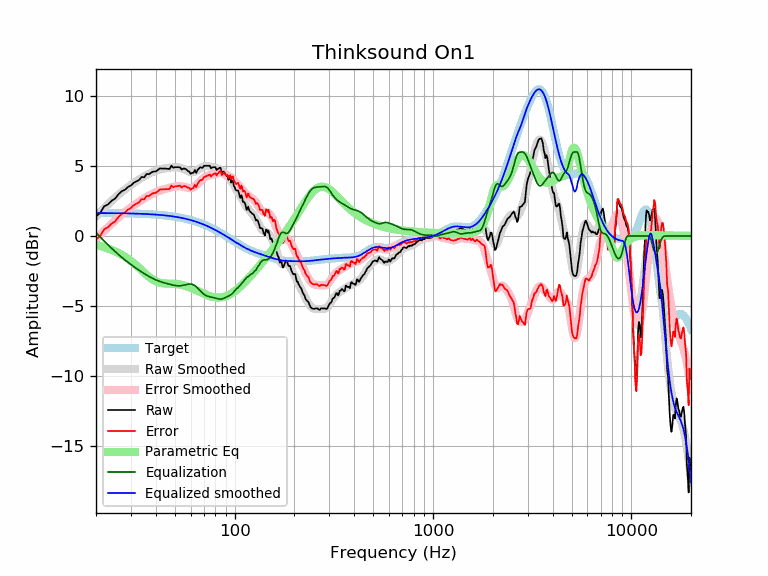

Data behind this chart, as committed beside it:
frequency, raw, error, smoothed, error_smoothed, equalization, parametric_eq, equalized_raw, equalized_smoothed, target
20, 1.39, -0.25, 1.40, -0.24, 0.24, -0.64, 1.63, 1.64, 1.64
21, 1.65, 0.01, 1.71, 0.07, -0.07, -0.72, 1.58, 1.64, 1.64
22, 2.12, 0.49, 2.00, 0.36, -0.36, -0.80, 1.76, 1.64, 1.64
23, 2.26, 0.63, 2.27, 0.63, -0.63, -0.89, 1.63, 1.63, 1.63
24, 2.52, 0.89, 2.52, 0.89, -0.89, -0.99, 1.64, 1.63, 1.63
25, 2.68, 1.05, 2.75, 1.12, -1.12, -1.10, 1.56, 1.63, 1.63
26, 2.99, 1.37, 2.96, 1.33, -1.33, -1.22, 1.66, 1.62, 1.62
27, 3.20, 1.58, 3.15, 1.53, -1.53, -1.34, 1.67, 1.62, 1.62
28, 3.30, 1.68, 3.33, 1.71, -1.71, -1.48, 1.59, 1.62, 1.62
29, 3.50, 1.89, 3.49, 1.88, -1.88, -1.62, 1.62, 1.61, 1.61
30, 3.61, 2.00, 3.64, 2.04, -2.04, -1.78, 1.57, 1.61, 1.61
31, 3.80, 2.20, 3.78, 2.18, -2.18, -1.94, 1.62, 1.60, 1.60
32, 3.90, 2.30, 3.92, 2.32, -2.32, -2.11, 1.58, 1.60, 1.60
33, 4.00, 2.41, 4.04, 2.45, -2.45, -2.28, 1.55, 1.59, 1.59
34, 4.22, 2.64, 4.15, 2.57, -2.57, -2.45, 1.65, 1.58, 1.58
35, 4.19, 2.62, 4.26, 2.68, -2.68, -2.61, 1.51, 1.58, 1.58
36, 4.43, 2.86, 4.36, 2.79, -2.79, -2.77, 1.64, 1.57, 1.57
37, 4.41, 2.85, 4.45, 2.89, -2.89, -2.91, 1.52, 1.56, 1.56
38, 4.53, 2.98, 4.53, 2.98, -2.98, -3.04, 1.55, 1.55, 1.55
39, 4.61, 3.07, 4.60, 3.06, -3.06, -3.14, 1.55, 1.54, 1.54
40, 4.60, 3.07, 4.66, 3.13, -3.13, -3.23, 1.47, 1.53, 1.53
41, 4.71, 3.19, 4.71, 3.19, -3.19, -3.29, 1.52, 1.52, 1.52
42, 4.83, 3.33, 4.75, 3.25, -3.25, -3.34, 1.59, 1.51, 1.51
43, 4.81, 3.32, 4.79, 3.29, -3.29, -3.37, 1.52, 1.49, 1.49
44, 4.81, 3.33, 4.81, 3.34, -3.34, -3.38, 1.48, 1.48, 1.48
45, 4.81, 3.35, 4.84, 3.37, -3.37, -3.39, 1.44, 1.46, 1.46
46, 4.79, 3.34, 4.86, 3.41, -3.41, -3.40, 1.38, 1.45, 1.45
47, 4.79, 3.36, 4.88, 3.44, -3.44, -3.40, 1.35, 1.43, 1.43
48, 5.02, 3.61, 4.89, 3.48, -3.48, -3.40, 1.54, 1.42, 1.42
49, 4.88, 3.48, 4.90, 3.51, -3.51, -3.41, 1.38, 1.40, 1.40
50, 4.91, 3.53, 4.91, 3.53, -3.53, -3.41, 1.38, 1.38, 1.38
51, 4.91, 3.55, 4.91, 3.55, -3.55, -3.43, 1.36, 1.36, 1.36
52, 4.91, 3.57, 4.89, 3.56, -3.56, -3.44, 1.36, 1.34, 1.34
53, 4.91, 3.59, 4.87, 3.55, -3.55, -3.46, 1.36, 1.32, 1.32
54, 4.75, 3.46, 4.84, 3.54, -3.54, -3.48, 1.21, 1.29, 1.29
55, 4.81, 3.54, 4.79, 3.52, -3.52, -3.51, 1.29, 1.27, 1.27
56, 4.81, 3.57, 4.74, 3.50, -3.50, -3.54, 1.31, 1.25, 1.25
57, 4.76, 3.54, 4.69, 3.47, -3.47, -3.58, 1.29, 1.22, 1.22
58, 4.64, 3.45, 4.64, 3.45, -3.45, -3.61, 1.20, 1.19, 1.19
59, 4.61, 3.44, 4.60, 3.43, -3.43, -3.65, 1.18, 1.17, 1.17
60, 4.43, 3.29, 4.57, 3.43, -3.43, -3.70, 1.00, 1.14, 1.14
61, 4.51, 3.40, 4.56, 3.45, -3.45, -3.74, 1.06, 1.11, 1.11
62, 4.51, 3.43, 4.57, 3.49, -3.49, -3.78, 1.02, 1.08, 1.08
63, 4.71, 3.66, 4.60, 3.55, -3.55, -3.83, 1.16, 1.05, 1.05
64, 4.51, 3.49, 4.64, 3.62, -3.62, -3.87, 0.89, 1.02, 1.02
65, 4.71, 3.72, 4.70, 3.71, -3.71, -3.92, 1.00, 0.99, 0.99
66, 4.81, 3.86, 4.76, 3.81, -3.81, -3.96, 1.00, 0.95, 0.95
67, 4.91, 3.99, 4.83, 3.91, -3.91, -4.01, 1.00, 0.92, 0.92
68, 4.87, 3.99, 4.89, 4.00, -4.00, -4.05, 0.87, 0.88, 0.88
69, 4.88, 4.03, 4.93, 4.08, -4.08, -4.09, 0.80, 0.85, 0.85
70, 5.01, 4.20, 4.97, 4.16, -4.16, -4.13, 0.86, 0.81, 0.81
71, 5.01, 4.23, 4.99, 4.21, -4.21, -4.17, 0.80, 0.78, 0.78
72, 5.01, 4.27, 5.00, 4.26, -4.26, -4.20, 0.75, 0.74, 0.74
73, 5.01, 4.31, 5.00, 4.30, -4.30, -4.23, 0.72, 0.70, 0.70
74, 5.01, 4.35, 4.98, 4.32, -4.32, -4.26, 0.69, 0.66, 0.66
75, 5.01, 4.39, 4.97, 4.34, -4.34, -4.29, 0.67, 0.62, 0.62
76, 4.83, 4.25, 4.94, 4.36, -4.36, -4.31, 0.47, 0.59, 0.59
77, 4.89, 4.35, 4.92, 4.37, -4.37, -4.33, 0.52, 0.55, 0.55
78, 4.91, 4.41, 4.90, 4.39, -4.39, -4.35, 0.52, 0.51, 0.51
79, 4.91, 4.45, 4.88, 4.41, -4.41, -4.37, 0.50, 0.47, 0.47
... 553 more rows
